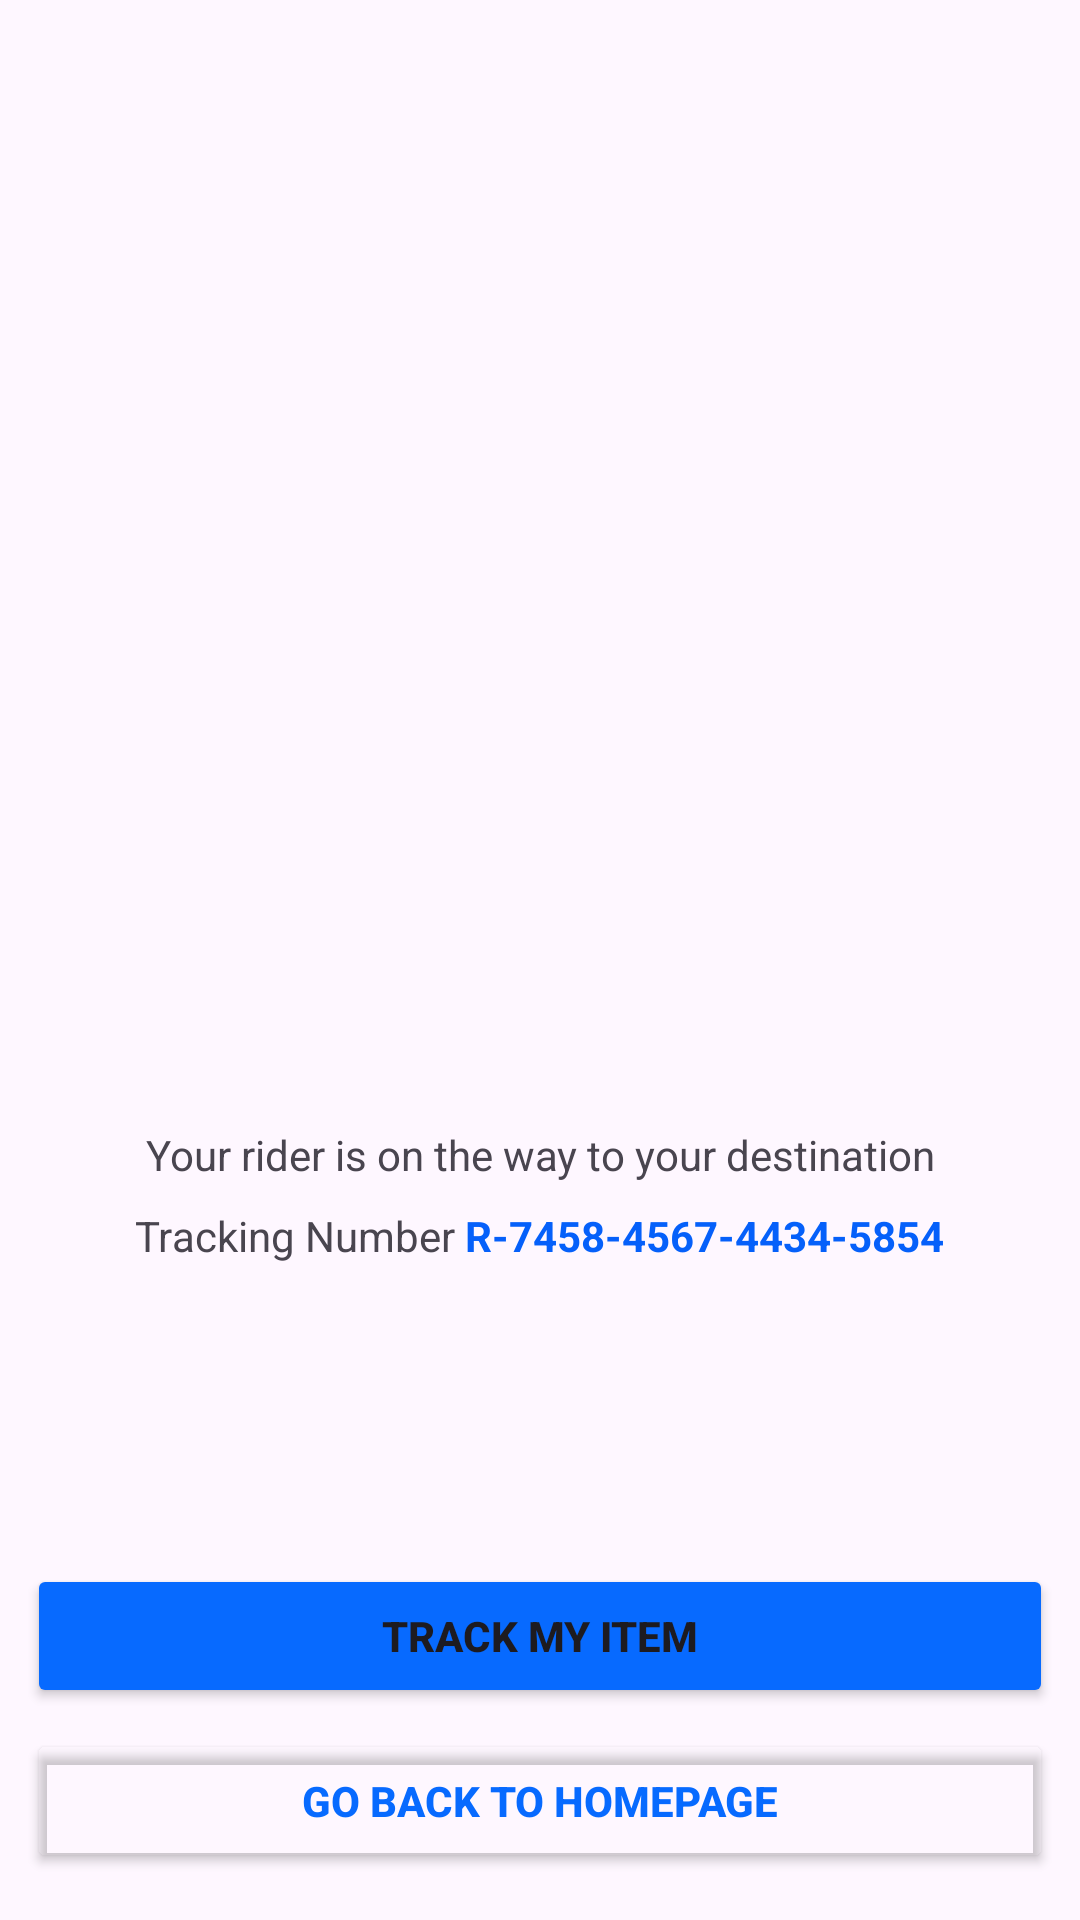

This screen was rendered from an Android layout file. Write that file and the resources it references.
<!-- AndroidManifest.xml: application theme Theme.EducationalPractice -->
<!-- res/layout/activity_transaction_successful.xml -->
<?xml version="1.0" encoding="utf-8"?>
<androidx.constraintlayout.widget.ConstraintLayout xmlns:android="http://schemas.android.com/apk/res/android"
    xmlns:app="http://schemas.android.com/apk/res-auto"
    xmlns:tools="http://schemas.android.com/tools"
    android:layout_width="match_parent"
    android:layout_height="match_parent"
    tools:context="com.example.up05.TransactionSuccessful">

    <ScrollView
        android:layout_width="match_parent"
        android:layout_height="match_parent" >

        <LinearLayout
            android:layout_width="match_parent"
            android:layout_height="wrap_content"
            android:orientation="vertical">

            <LinearLayout
                android:layout_width="342dp"
                android:layout_height="wrap_content"
                android:layout_gravity="center"
                android:orientation="vertical">

                <ImageView
                    android:id="@+id/anim"
                    android:layout_width="120dp"
                    android:layout_gravity="center"
                    android:layout_height="120dp"
                    android:layout_marginTop="140dp"/>

                <TextView
                    android:id="@+id/textView37"
                    android:layout_width="match_parent"
                    android:layout_height="wrap_content"
                    android:layout_marginTop="75dp"
                    android:textSize="24dp"
                    android:textStyle="bold"
                    android:gravity="center"/>

                <TextView
                    android:id="@+id/textView38"
                    android:layout_width="match_parent"
                    android:layout_marginTop="8dp"
                    android:layout_height="wrap_content"
                    android:text="Your rider is on the way to your destination"
                    android:textSize="14dp"
                    android:gravity="center"/>

                <LinearLayout
                    android:layout_width="wrap_content"
                    android:layout_height="match_parent"
                    android:layout_gravity="center"
                    android:layout_marginTop="8dp"
                    android:orientation="horizontal">

                    <TextView
                        android:id="@+id/textView64"
                        android:layout_width="wrap_content"
                        android:layout_height="wrap_content"
                        android:layout_weight="1"
                        android:text="Tracking Number " />

                    <TextView
                        android:id="@+id/textView65"
                        android:layout_width="wrap_content"
                        android:layout_height="wrap_content"
                        android:layout_weight="1"
                        android:text="R-7458-4567-4434-5854"
                        android:textColor="@color/Blue"
                        android:textStyle="bold"/>
                </LinearLayout>

                <Button
                    android:id="@+id/button6"
                    android:layout_width="match_parent"
                    android:layout_height="wrap_content"
                    android:layout_marginTop="100dp"
                    android:backgroundTint="@color/blue"
                    android:text="Track my item"
                    android:textStyle="bold"
                    android:onClick="Track"
                    app:cornerRadius="4dp"/>

                <Button
                    android:id="@+id/button7"
                    android:layout_width="match_parent"
                    android:layout_height="wrap_content"
                    android:layout_marginTop="7dp"
                    android:backgroundTint="#00FFFFFF"
                    android:text="Go back to homepage"
                    app:cornerRadius="4dp"
                    android:textColor="@color/blue"
                    android:textStyle="bold"
                    android:onClick="Home"
                    app:strokeColor="@color/blue"
                    app:strokeWidth="1dp" />
            </LinearLayout>
        </LinearLayout>
    </ScrollView>

</androidx.constraintlayout.widget.ConstraintLayout>
<!-- resources referenced by this layout -->
<resources>
  <color name="Blue">#0560FA</color>
  <color name="blue">#076AFF</color>
  <style name="Theme.EducationalPractice" parent="Base.Theme.EducationalPractice" />
  <style name="Base.Theme.EducationalPractice" parent="Theme.Material3.DayNight.NoActionBar">
          
          
      </style>
</resources>
